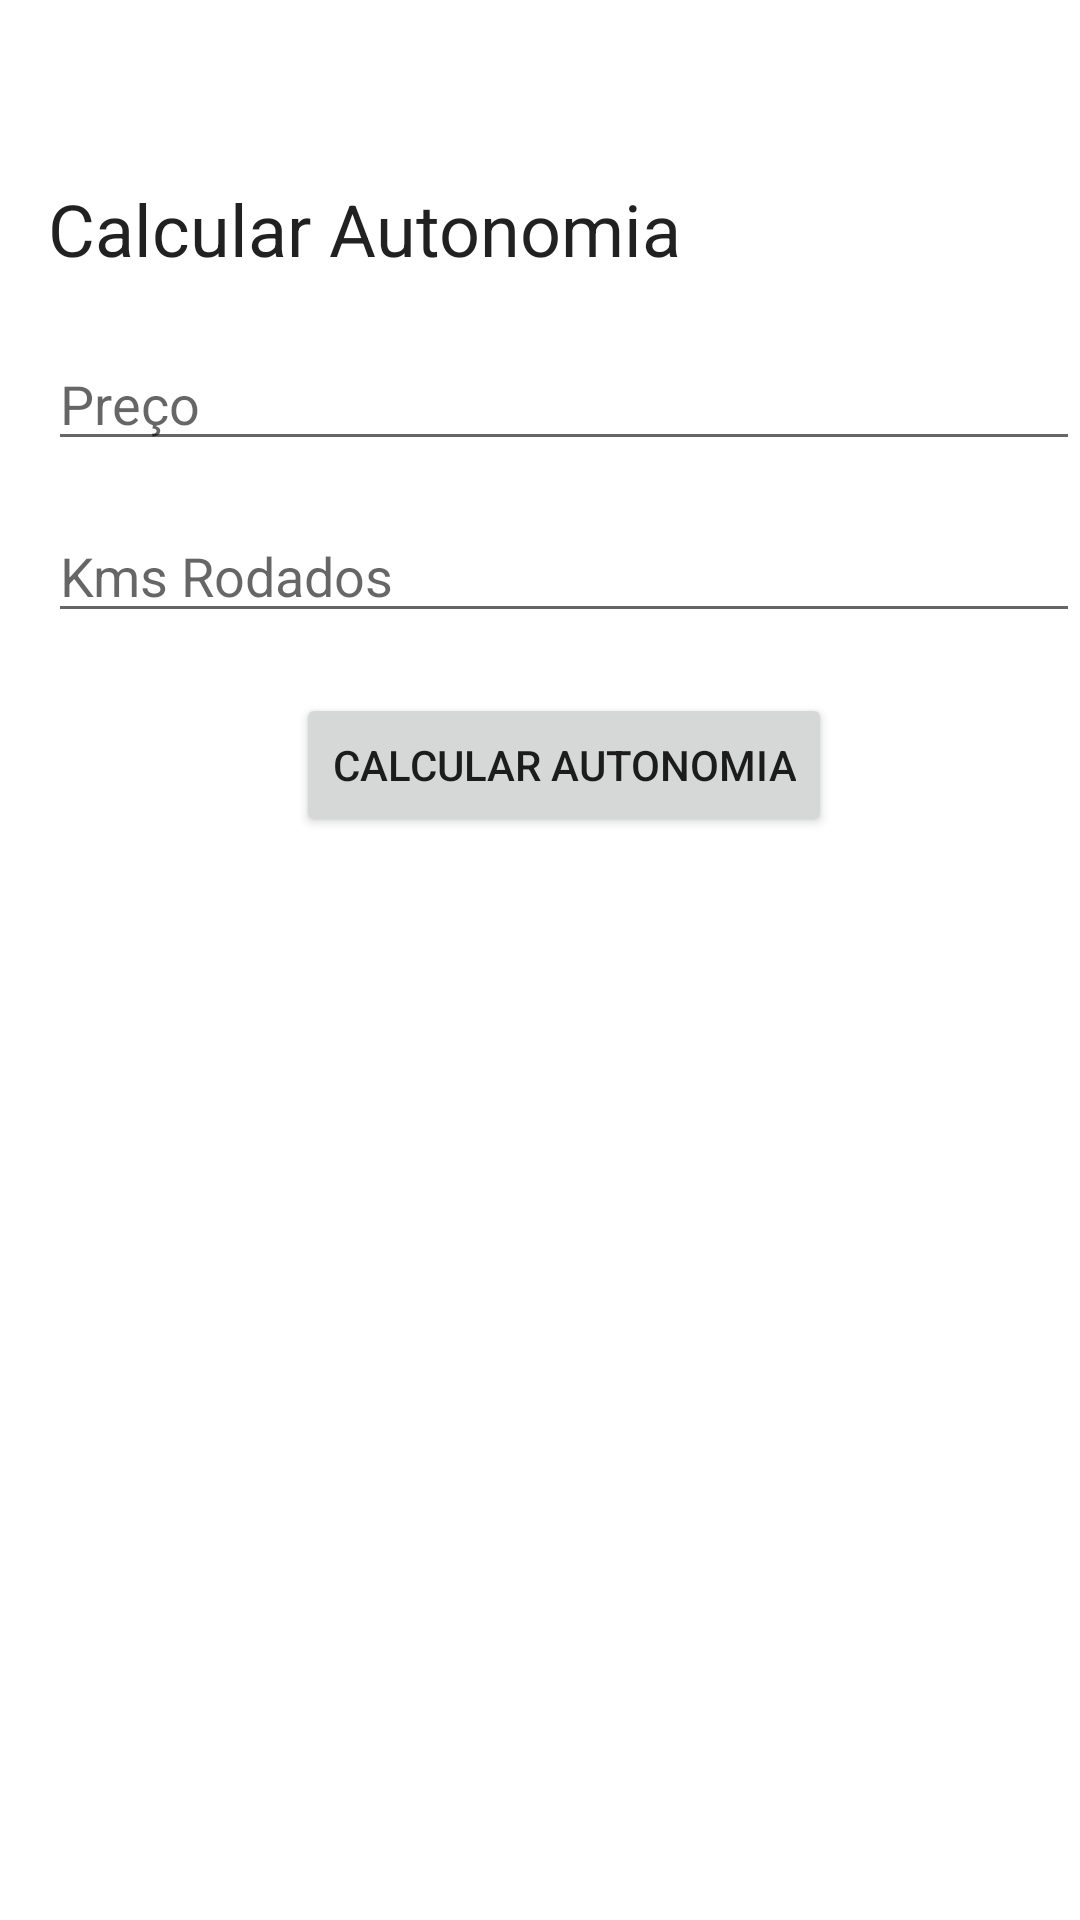

Write the Android layout XML for this screen, with the resource values it uses.
<!-- AndroidManifest.xml: application theme Theme.Dio_kotlin -->
<!-- res/layout/activity_calcular.xml -->
<?xml version="1.0" encoding="utf-8"?>
<androidx.constraintlayout.widget.ConstraintLayout xmlns:android="http://schemas.android.com/apk/res/android"
    xmlns:app="http://schemas.android.com/apk/res-auto"
    xmlns:tools="http://schemas.android.com/tools"
    android:layout_width="match_parent"
    android:layout_height="match_parent"
    tools:context=".pages.CalcularActivity">

    <ImageView
        android:id="@+id/iv_close"
        android:layout_width="34dp"
        android:layout_height="28dp"
        android:layout_marginTop="16dp"
        android:layout_marginStart="16dp"
        android:background="?attr/selectableItemBackgroundBorderless"
        app:layout_constraintStart_toStartOf="parent"
        app:layout_constraintTop_toTopOf="parent"
        app:srcCompat="@drawable/ic_close"/>

    <TextView
        android:id="@+id/tv_title"
        android:layout_width="0dp"
        android:layout_height="wrap_content"
        android:layout_marginStart="16dp"
        android:text="Calcular Autonomia"
        style="@style/TextAppearance.AppCompat.Headline"
        android:layout_marginTop="16dp"
        app:layout_constraintEnd_toEndOf="parent"
        app:layout_constraintStart_toStartOf="parent"
        app:layout_constraintTop_toBottomOf="@+id/iv_close" />

    <EditText
        android:id="@+id/et_preco"
        android:layout_width="0dp"
        android:layout_height="wrap_content"
        android:layout_marginTop="20dp"
        android:ems="10"
        android:hint="Preço"
        android:inputType="numberDecimal"
        app:layout_constraintEnd_toEndOf="@+id/tv_title"
        app:layout_constraintStart_toStartOf="@+id/tv_title"
        app:layout_constraintTop_toBottomOf="@+id/tv_title" />

    <EditText
        android:id="@+id/et_kms"
        android:layout_width="0dp"
        android:layout_height="wrap_content"
        android:layout_marginTop="16dp"
        android:ems="10"
        android:inputType="numberDecimal"
        android:hint="Kms Rodados"
        app:layout_constraintEnd_toEndOf="@+id/et_preco"
        app:layout_constraintHorizontal_bias="0.0"
        app:layout_constraintStart_toStartOf="@+id/et_preco"
        app:layout_constraintTop_toBottomOf="@+id/et_preco" />

    <Button
        android:id="@+id/bt_calcular"
        android:layout_width="wrap_content"
        android:layout_height="wrap_content"
        android:layout_marginTop="20dp"
        android:text="Calcular Autonomia"
        app:layout_constraintEnd_toEndOf="@+id/et_kms"
        app:layout_constraintStart_toStartOf="@+id/et_kms"
        app:layout_constraintTop_toBottomOf="@+id/et_kms"/>


</androidx.constraintlayout.widget.ConstraintLayout>
<!-- resources referenced by this layout -->
<resources>
  <style name="Theme.Dio_kotlin" parent="Theme.MaterialComponents.DayNight.DarkActionBar">
          
          <item name="colorPrimary">@color/purple_500</item>
          <item name="colorPrimaryVariant">@color/purple_700</item>
          <item name="colorOnPrimary">@color/white</item>
          
          <item name="colorSecondary">@color/teal_200</item>
          <item name="colorSecondaryVariant">@color/teal_700</item>
          <item name="colorOnSecondary">@color/black</item>
          
          <item name="android:statusBarColor" tools:targetApi="l">?attr/colorPrimaryVariant</item>
          
      </style>
  <!-- not gathered from this repository: default colours our renderer supplied (Android Studio template values) -->
  <color name="purple_500">#FF6200EE</color>
  <color name="purple_700">#FF3700B3</color>
  <color name="teal_200">#FF03DAC5</color>
  <color name="teal_700">#FF018786</color>
  <color name="black">#FF000000</color>
  <color name="white">#FFFFFFFF</color>
</resources>
